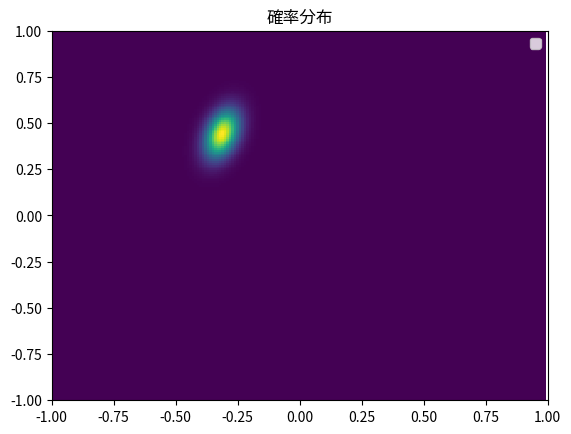

The script that saved this image:
#ベイズ推定を使って,一次関数の係数を推測する

import numpy as np
import matplotlib.pyplot as plt

#N:データ数
N=20

#一次関数:y=a0+a1x+epsilon
#epsilon:ノイズ
a0=-0.3
a1=0.5

#mu:事前分布の平均,alpha:事前分布の精度パラメータ
mu=np.array([0,0])
alpha=2.0

#beta:ノイズの精度パラメータ
beta=(1/0.2)**2

#事前分布
w0=np.arange(-1,1,0.01)
w1=np.arange(-1,1,0.01)

W0,W1=np.meshgrid(w0,w1)

Z=np.sqrt(alpha/(2*np.pi))*np.exp(-alpha/2*(W0-mu[0])**2)*np.sqrt(alpha/(2*np.pi))*np.exp(-alpha/2*(W1-mu[1])**2)
Z=Z/np.sum(Z)
plt.pcolormesh(W0,W1,Z)
plt.title("確率分布")
plt.legend()
plt.show()

#逐次推定
x_arr=[]
t_arr=[]
for n in range(N):
	#x:[-1,1]の一様分布
	x=np.random.rand()*2-1

	#epsilon:ガウスノイズ
	epsilon=np.random.normal(0,np.sqrt(1/beta))

	x_arr.append(x)
	t_arr.append(a0+a1*x+epsilon)

	#尤度関数
	likelihood_arr=[]

	likelihood_arr=np.exp(-beta/2*(t_arr[-1]-W0-W1*x_arr[-1])**2)
	likelihood_arr=np.array(likelihood_arr)/np.sum(likelihood_arr)
	Z=Z*likelihood_arr
	Z=Z/np.sum(Z)
	plt.scatter(x_arr,t_arr)
	plt.title("得られたデータ")
	plt.xlim([-1,1])
	plt.ylim([-1,1])
	plt.legend()
	plt.show()
	plt.pcolormesh(W0,W1,likelihood_arr)
	plt.title("尤度")
	plt.legend()
	plt.show()
	plt.pcolormesh(W0,W1,Z)
	plt.title("確率分布")
	plt.legend()
	plt.show()
